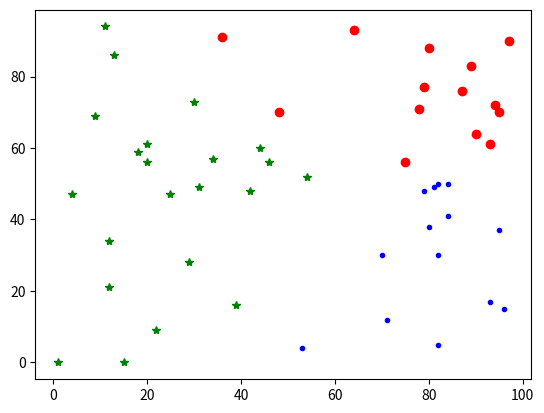

Recreate this plot in Python.
# -*- coding: utf-8 -*-
"""통계데이터분석-KMeans 군집화.ipynb

Automatically generated by Colaboratory.

Original file is located at
    https://colab.research.google.com/<link-removed>
"""

def distance(x1,x2):
  return sum((x1-x2)**2)**(1/2)

import numpy as np
na1 = np.array([1,2])
na2 = np.array([5,5])
print(distance(na1,na2))

"""KMeans"""

def kmeans(data,k=3):
  centers=[]
  dl = len(data)
  #초기에 k개의 중심점을 선택한다. (무엇을 중심점으로 선택하는 것이 좋은지는 여기에서는 생략)
  for center in range(k):
    ci = np.random.randint(dl) #현재 데이터 중에 하나를 고르기 위함(ci는 선택 인덱스)
    centers.append(data[ci])  #선택한 점을 초기 중심점으로 결정

  while True:#반복
    #모든 데이터를 중심점과의 거리를 계산하여 가까운 중심점 그룹에 속하게 한다.     
    cs = {}
    for elem in data: #모든 점들을
      distances=[]
      for i in range(k): #모든 중심점들과
        dis = distance(centers[i], elem) #i번째 중심점과 elem 사이에 거리를 계산한다.
        distances.append(dis)
      nd = np.array(distances)
      ai = nd.argmin() #최소 거리에 해당하는 인덱스를 구하여라.(그룹 인덱스)
      
      if ai in cs: #해당 인덱스가 처음 선택한 인덱스일 때
        cs[ai].append(elem) #해당 그룹에 elem(점)을 소속시킨다.
      else: #그렇지 않다면
        cs[ai] = [] #사전 개체에 빈 리스트 생성
        cs[ai].append(elem) #리스트에 elem을 소속시킨다.

    #그룹의 중심점을 계산한다.
    rcenters=[]
    for i in range(k):#k개의 그룹에 관하여
      sx = np.array([x for x,_ in cs[i]])
      sy = np.array([y for _,y in cs[i]])
      rcenters.append([sx.mean(), sy.mean()])
    if np.array_equal(centers,rcenters):#만약 이전 중심점과 새로운 중심점이 서로 같으면
       break#루프 탈출
    else:
      centers = rcenters    
  return cs

data = np.array([[np.random.randint(0,100),np.random.randint(0,100)] for _ in range(50)])
len(data)

re_cl = kmeans(data)

import matplotlib.pyplot as plt
plt.plot(np.array([x for x,_ in re_cl[0]]),np.array([y for _,y in re_cl[0]]),'b.')
plt.plot(np.array([x for x,_ in re_cl[1]]),np.array([y for _,y in re_cl[1]]),'ro')
plt.plot(np.array([x for x,_ in re_cl[2]]),np.array([y for _,y in re_cl[2]]),'g*')
plt.show()